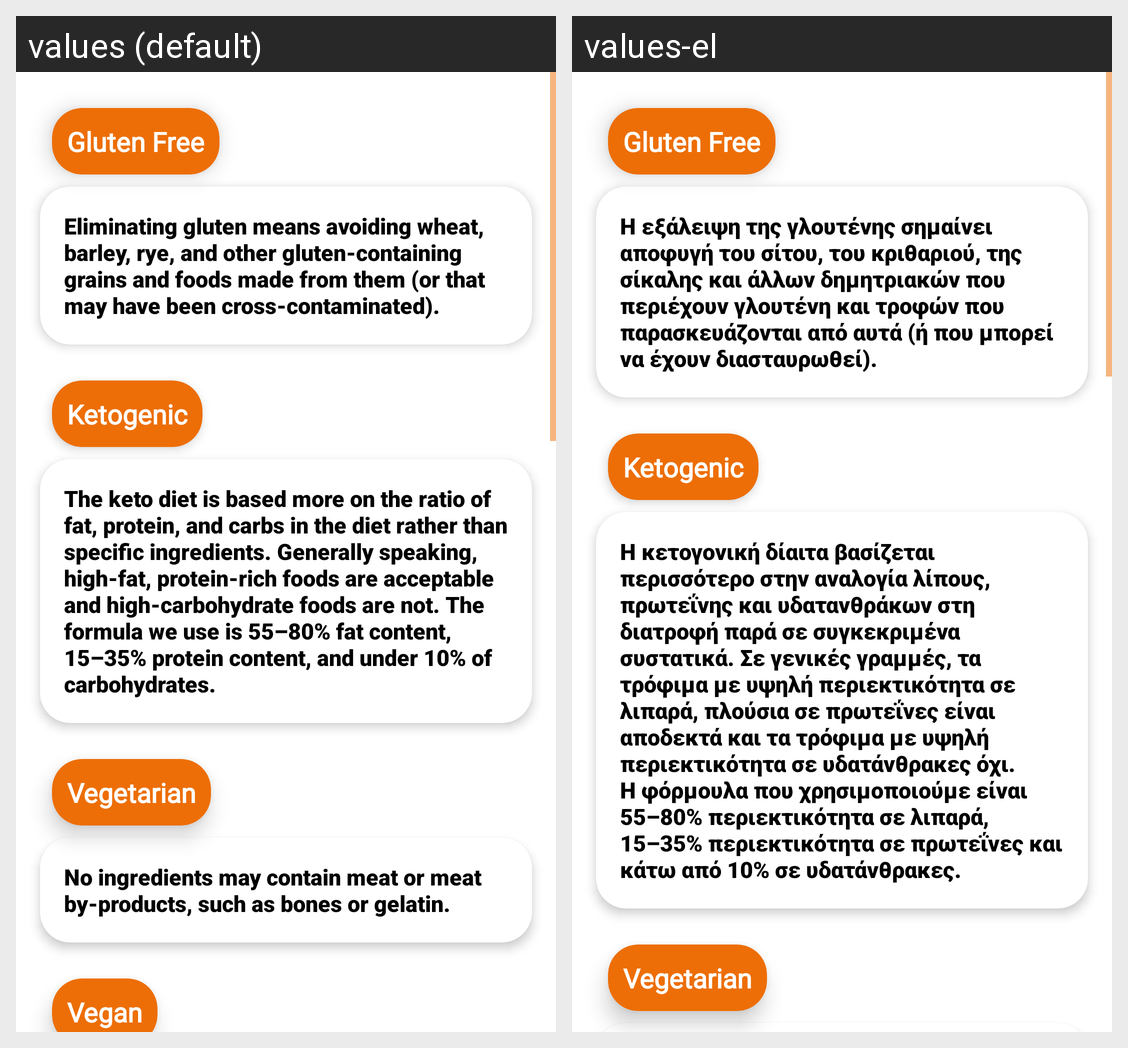

Locale-by-locale string values for the Android screen shown in this grid:
Android screen res/layout/fragment_diet_info.xml rendered under 2 locales, left to right: values (default), values-el. Device: Nexus 5 (rendered at 1080×1920; each locale shown at half size, 540×960, under a caption strip naming it); theme Theme.MealQuest.
Strings drawn on this screen, with the default value and each locale's value (text and hints the layout hard-codes, and strings that could not be matched under every locale, appear in the picture but are not listed):

gluten_free
  values: Eliminating gluten means avoiding wheat, barley, rye, and other gluten-containing grains and foods made from them (or that may have been cross-contaminated).
  values-el: Η εξάλειψη της γλουτένης σημαίνει αποφυγή του σίτου, του κριθαριού, της σίκαλης και άλλων δημητριακών που περιέχουν γλουτένη και τροφών που παρασκευάζονται από αυτά (ή που μπορεί να έχουν διασταυρωθεί).

ketogenic
  values: The keto diet is based more on the ratio of fat, protein, and carbs in the diet rather than specific ingredients. Generally speaking, high-fat, protein-rich foods are acceptable and high-carbohydrate foods are not. The formula we use is 55–80% fat content, 15–35% protein content, and under 10% of carbohydrates.
  values-el: Η κετογονική δίαιτα βασίζεται περισσότερο στην αναλογία λίπους, πρωτεΐνης και υδατανθράκων στη διατροφή παρά σε συγκεκριμένα συστατικά. Σε γενικές γραμμές, τα τρόφιμα με υψηλή περιεκτικότητα σε λιπαρά, πλούσια σε πρωτεΐνες είναι αποδεκτά και τα τρόφιμα με υψηλή περιεκτικότητα σε υδατάνθρακες όχι. Η φόρμουλα που χρησιμοποιούμε είναι 55–80% περιεκτικότητα σε λιπαρά, 15–35% περιεκτικότητα σε …[clipped]
